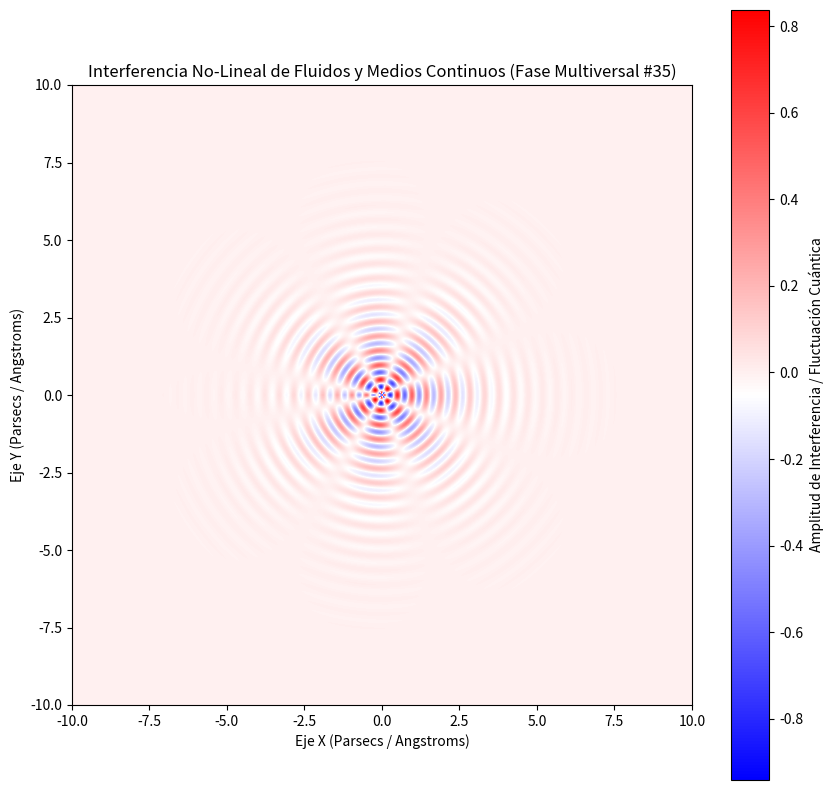

The matplotlib source for this figure:
%matplotlib inline
# Simulación Multiversal: Fluidos y Medios Continuos - Variante 35
import numpy as np
import matplotlib.pyplot as plt

# Parámetros Físicos No-Lineales
omega_1 = 13.386
omega_2 = 3.733
lambda_decay = 0.732
phase_shift = 1.11

x = np.linspace(-10, 10, 800)
y = np.linspace(-10, 10, 800)
X, Y = np.meshgrid(x, y)

# Dinámica de Fluidos / Campos Tensor-Escalares (Fase Multiversal)
R = np.sqrt(X**2 + Y**2) + 1e-5
Z = (np.sin(omega_1 * R + phase_shift) * np.cos(omega_2 * np.arctan2(Y, X))) * np.exp(-lambda_decay * R)

plt.figure(figsize=(10, 10))
plt.imshow(Z, cmap='bwr', extent=[-10, 10, -10, 10], origin='lower')
plt.colorbar(label='Amplitud de Interferencia / Fluctuación Cuántica')
plt.title(r'Interferencia No-Lineal de Fluidos y Medios Continuos (Fase Multiversal #35)')
plt.xlabel('Eje X (Parsecs / Angstroms)')
plt.ylabel('Eje Y (Parsecs / Angstroms)')
plt.show()
